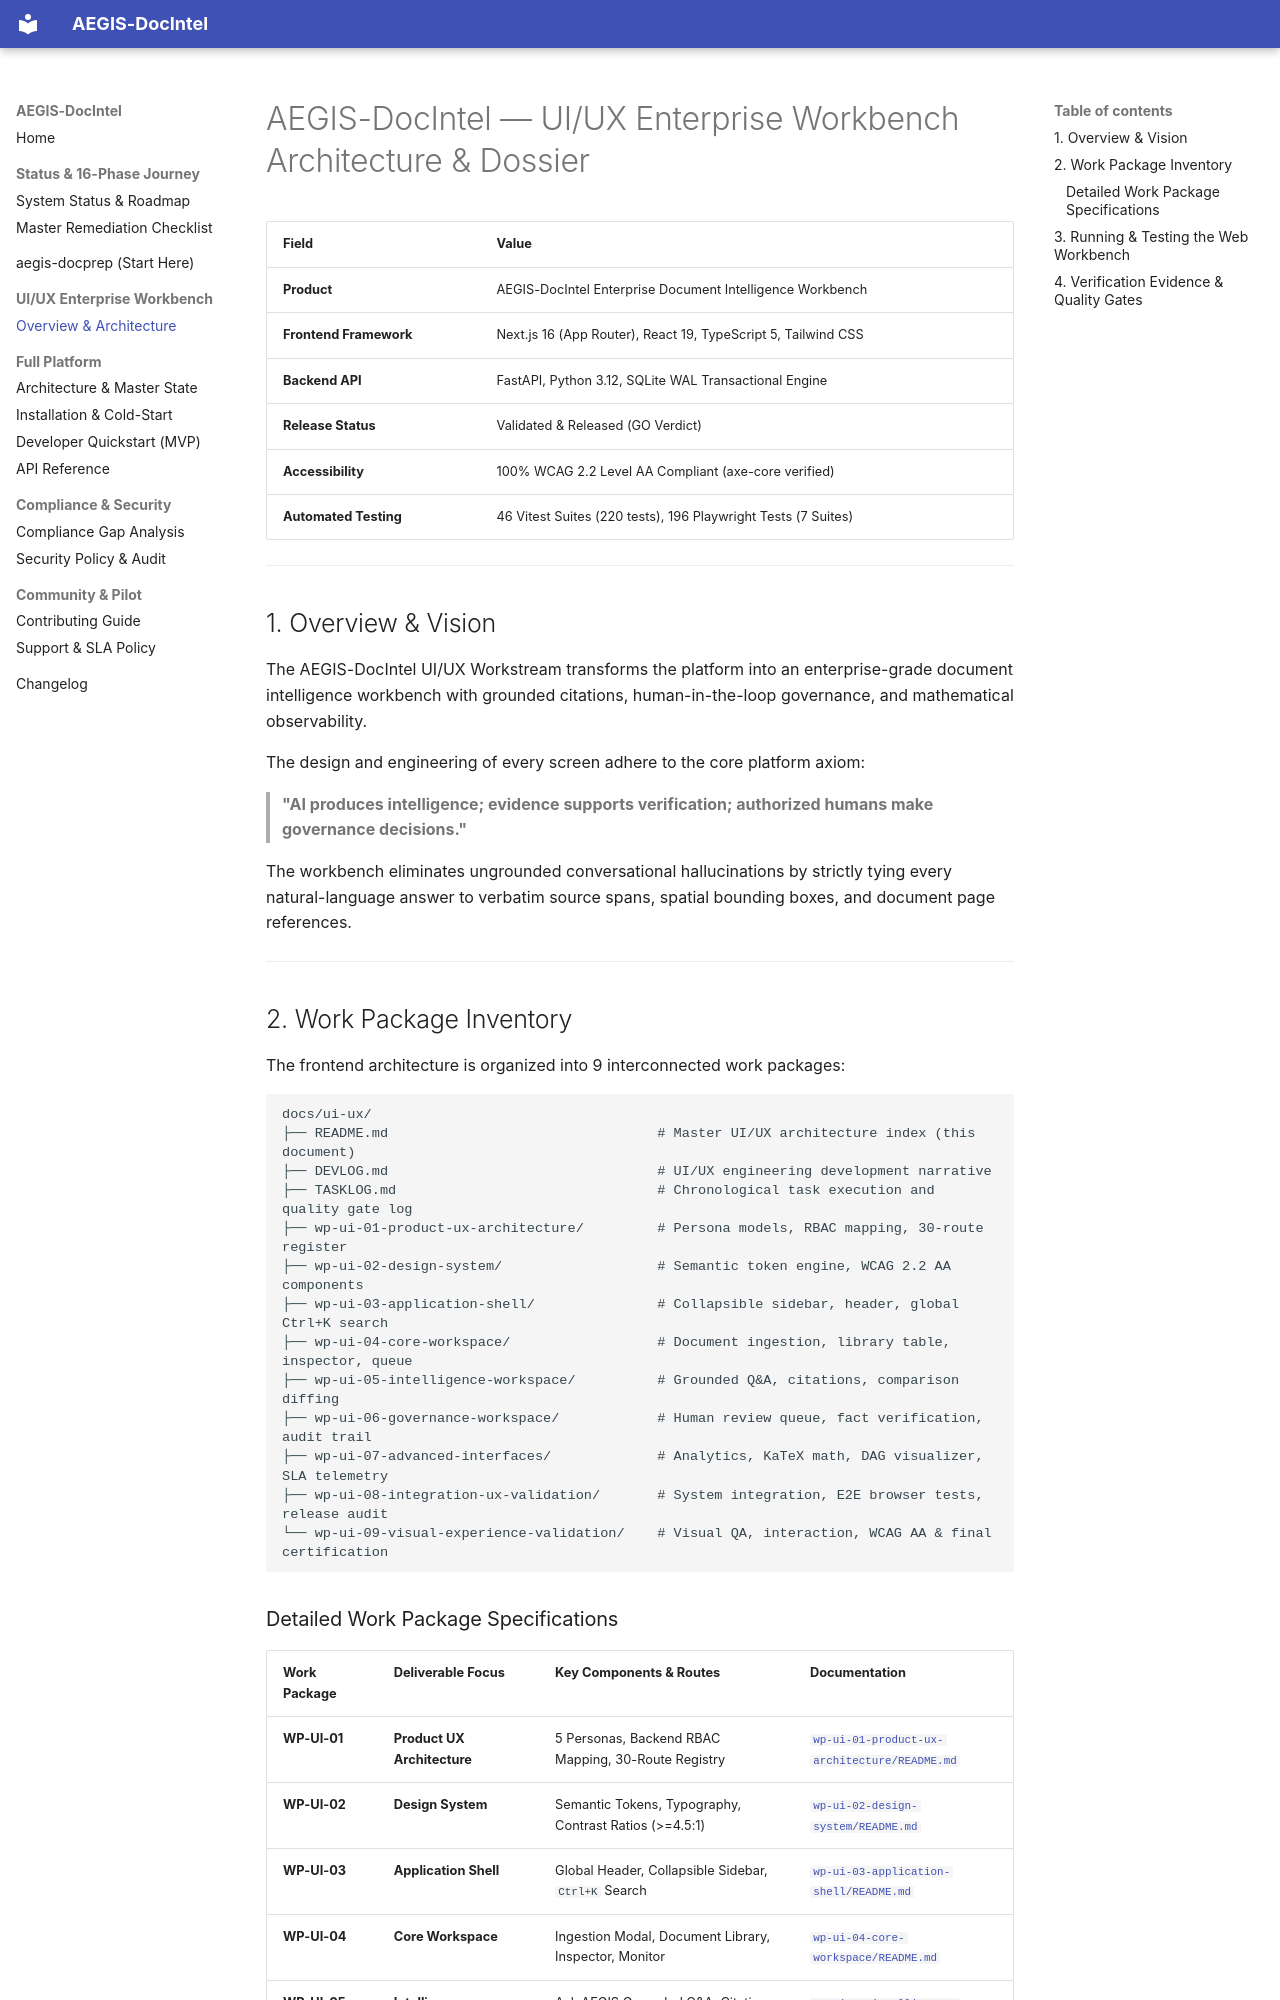

repository: SahilKhutey/AEGIS-DocIntel · page: ui-ux/index.html · generator: mkdocs

# AEGIS-DocIntel — UI/UX Enterprise Workbench Architecture & Dossier

| Field | Value |
| :--- | :--- |
| **Product** | AEGIS-DocIntel Enterprise Document Intelligence Workbench |
| **Frontend Framework** | Next.js 16 (App Router), React 19, TypeScript 5, Tailwind CSS |
| **Backend API** | FastAPI, Python 3.12, SQLite WAL Transactional Engine |
| **Release Status** | Validated & Released (GO Verdict) |
| **Accessibility** | 100% WCAG 2.2 Level AA Compliant (axe-core verified) |
| **Automated Testing** | 46 Vitest Suites (220 tests), 196 Playwright Tests (7 Suites) |

---

## 1. Overview & Vision

The AEGIS-DocIntel UI/UX Workstream transforms the platform into an enterprise-grade document intelligence workbench with grounded citations, human-in-the-loop governance, and mathematical observability.

The design and engineering of every screen adhere to the core platform axiom:
> **"AI produces intelligence; evidence supports verification; authorized humans make governance decisions."**

The workbench eliminates ungrounded conversational hallucinations by strictly tying every natural-language answer to verbatim source spans, spatial bounding boxes, and document page references.

---

## 2. Work Package Inventory

The frontend architecture is organized into 9 interconnected work packages:

```
docs/ui-ux/
├── README.md                                 # Master UI/UX architecture index (this document)
├── DEVLOG.md                                 # UI/UX engineering development narrative
├── TASKLOG.md                                # Chronological task execution and quality gate log
├── wp-ui-01-product-ux-architecture/         # Persona models, RBAC mapping, 30-route register
├── wp-ui-02-design-system/                   # Semantic token engine, WCAG 2.2 AA components
├── wp-ui-03-application-shell/               # Collapsible sidebar, header, global Ctrl+K search
├── wp-ui-04-core-workspace/                  # Document ingestion, library table, inspector, queue
├── wp-ui-05-intelligence-workspace/          # Grounded Q&A, citations, comparison diffing
├── wp-ui-06-governance-workspace/            # Human review queue, fact verification, audit trail
├── wp-ui-07-advanced-interfaces/             # Analytics, KaTeX math, DAG visualizer, SLA telemetry
├── wp-ui-08-integration-ux-validation/       # System integration, E2E browser tests, release audit
└── wp-ui-09-visual-experience-validation/    # Visual QA, interaction, WCAG AA & final certification
```
